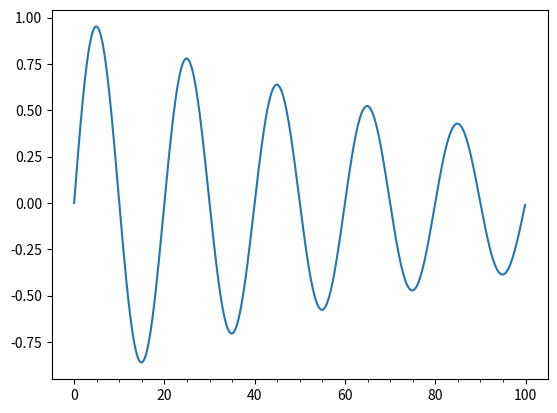

Generate this figure with matplotlib:
"""
Demonstrate how to use major and minor tickers.

The two relevant userland classes are Locators and Formatters.
Locators determine where the ticks are and formatters control the
formatting of ticks.

Minor ticks are off by default (NullLocator and NullFormatter).  You
can turn minor ticks on w/o labels by setting the minor locator.  You
can also turn labeling on for the minor ticker by setting the minor
formatter

Make a plot with major ticks that are multiples of 20 and minor ticks
that are multiples of 5.  Label major ticks with %d formatting but
don't label minor ticks

The MultipleLocator ticker class is used to place ticks on multiples of
some base.  The FormatStrFormatter uses a string format string (e.g.,
'%d' or '%1.2f' or '%1.1f cm' ) to format the tick

The pyplot interface grid command changes the grid settings of the
major ticks of the y and y axis together.  If you want to control the
grid of the minor ticks for a given axis, use for example

  ax.xaxis.grid(True, which='minor')

Note, you should not use the same locator between different Axis
because the locator stores references to the Axis data and view limits

"""

import matplotlib.pyplot as plt
import numpy as np
from matplotlib.ticker import MultipleLocator, FormatStrFormatter

majorLocator = MultipleLocator(20)
majorFormatter = FormatStrFormatter('%d')
minorLocator = MultipleLocator(5)


t = np.arange(0.0, 100.0, 0.1)
s = np.sin(0.1*np.pi*t)*np.exp(-t*0.01)

fig, ax = plt.subplots()
plt.plot(t, s)

ax.xaxis.set_major_locator(majorLocator)
ax.xaxis.set_major_formatter(majorFormatter)

# for the minor ticks, use no labels; default NullFormatter
ax.xaxis.set_minor_locator(minorLocator)

plt.show()
